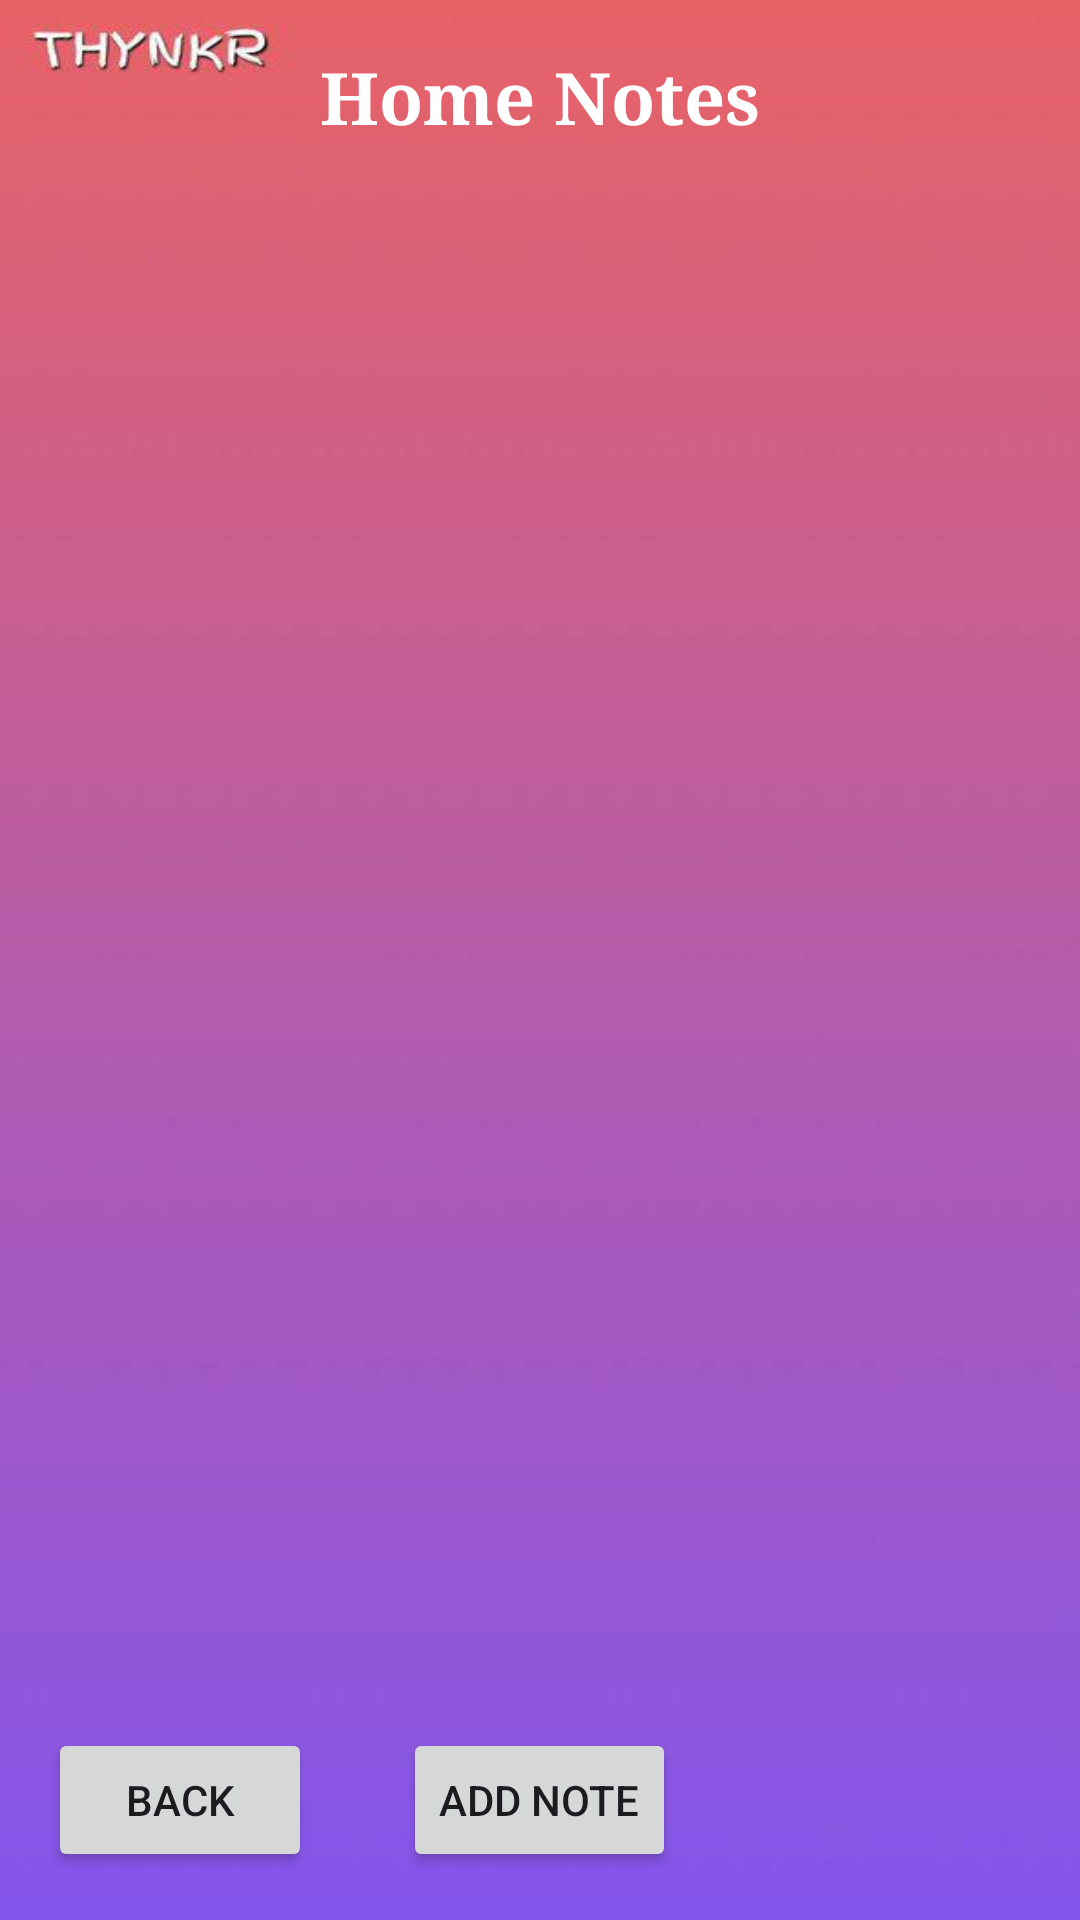

Produce the Android XML layout that renders to this screen, including the resource entries it uses.
<!-- AndroidManifest.xml: application theme Theme.Thynkr -->
<!-- res/layout/activity_home_note.xml -->
<?xml version="1.0" encoding="utf-8"?>
<RelativeLayout xmlns:android="http://schemas.android.com/apk/res/android"
    xmlns:tools="http://schemas.android.com/tools"
    android:layout_width="match_parent"
    android:layout_height="match_parent"
    android:background="@drawable/note"
    tools:context=".HomeNote">

    <TextView
        android:id="@+id/notes_title"
        android:layout_width="match_parent"
        android:layout_height="wrap_content"
        android:layout_marginTop="16dp"
        android:fontFamily="serif"
        android:backgroundTint="#20ffffff"
        android:gravity="center"
        android:text="Home Notes"
        android:textColor="@color/white"
        android:textSize="24sp"
        android:textStyle="bold" />

    <ListView
        android:id="@+id/listView"
        android:layout_width="match_parent"
        android:layout_height="0dp"
        android:layout_below="@id/notes_title"
        android:layout_above="@id/add_button"
        android:divider="@android:color/darker_gray"
        android:dividerHeight="1dp" />

    <Button
        android:id="@+id/add_button"
        android:layout_width="wrap_content"
        android:layout_height="wrap_content"
        android:text="Add Note"
        android:layout_alignParentBottom="true"
        android:layout_centerHorizontal="true"
        android:layout_margin="16dp" />

    <Button
        android:id="@+id/btn_back_category"
        android:layout_width="wrap_content"
        android:layout_height="wrap_content"
        android:text="Back"
        android:layout_alignParentBottom="true"
        android:layout_margin="16dp"/>

</RelativeLayout>
<!-- resources referenced by this layout -->
<resources>
  <!-- drawable note: jpg bitmap (drawable, 8058 bytes) -->
  <style name="Theme.Thynkr" parent="Base.Theme.Thynkr" />
  <style name="Base.Theme.Thynkr" parent="Theme.Material3.DayNight.NoActionBar">
          
          
      </style>
  <!-- not gathered from this repository: default colours our renderer supplied (Android Studio template values) -->
  <color name="white">#FFFFFFFF</color>
</resources>
